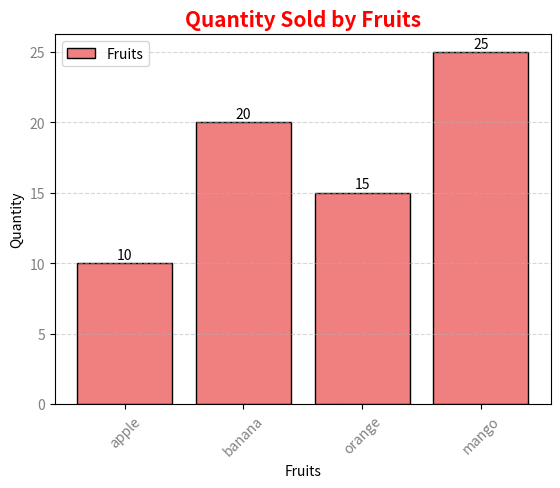

Recreate this plot in Python.
import matplotlib.pyplot as plt

fruits = ["apple", "banana", "orange", "mango"]
quantity = [10, 20, 15, 25]


bars = plt.bar(fruits, quantity, color = "Lightcoral", edgecolor = "Black", label = "Fruits")
plt.bar_label(bars, fmt="%d", padding = 1)
plt.legend()
plt.title("Quantity Sold by Fruits", color = "Red", fontweight = "bold", size = 15)
plt.xticks(color = "Grey", rotation = 45)
plt.yticks(color = "Grey")
plt.xlabel("Fruits")
plt.ylabel("Quantity")
plt.grid(axis = 'y', alpha = 0.5, linestyle = "--")
plt.show()

# quantity.sort()
# bars = plt.barh(fruits, quantity, color = "Lightcoral", edgecolor = "Black", label = "Fruits")
# plt.bar_label(bars, fmt="%d", padding = 1)
# plt.legend(frameon = True, fontsize = 8)
# plt.title("Quantity Sold by Fruits", color = "Red", fontweight = "bold")
# plt.xticks(color = "Grey", fontstyle = 'italic')
# plt.yticks(color = "Grey", fontstyle = 'oblique')
# plt.xlabel("Quantity")
# plt.ylabel("Fruits")
# plt.grid(axis= 'x', alpha = 0.5, linestyle = "--")
# plt.show()